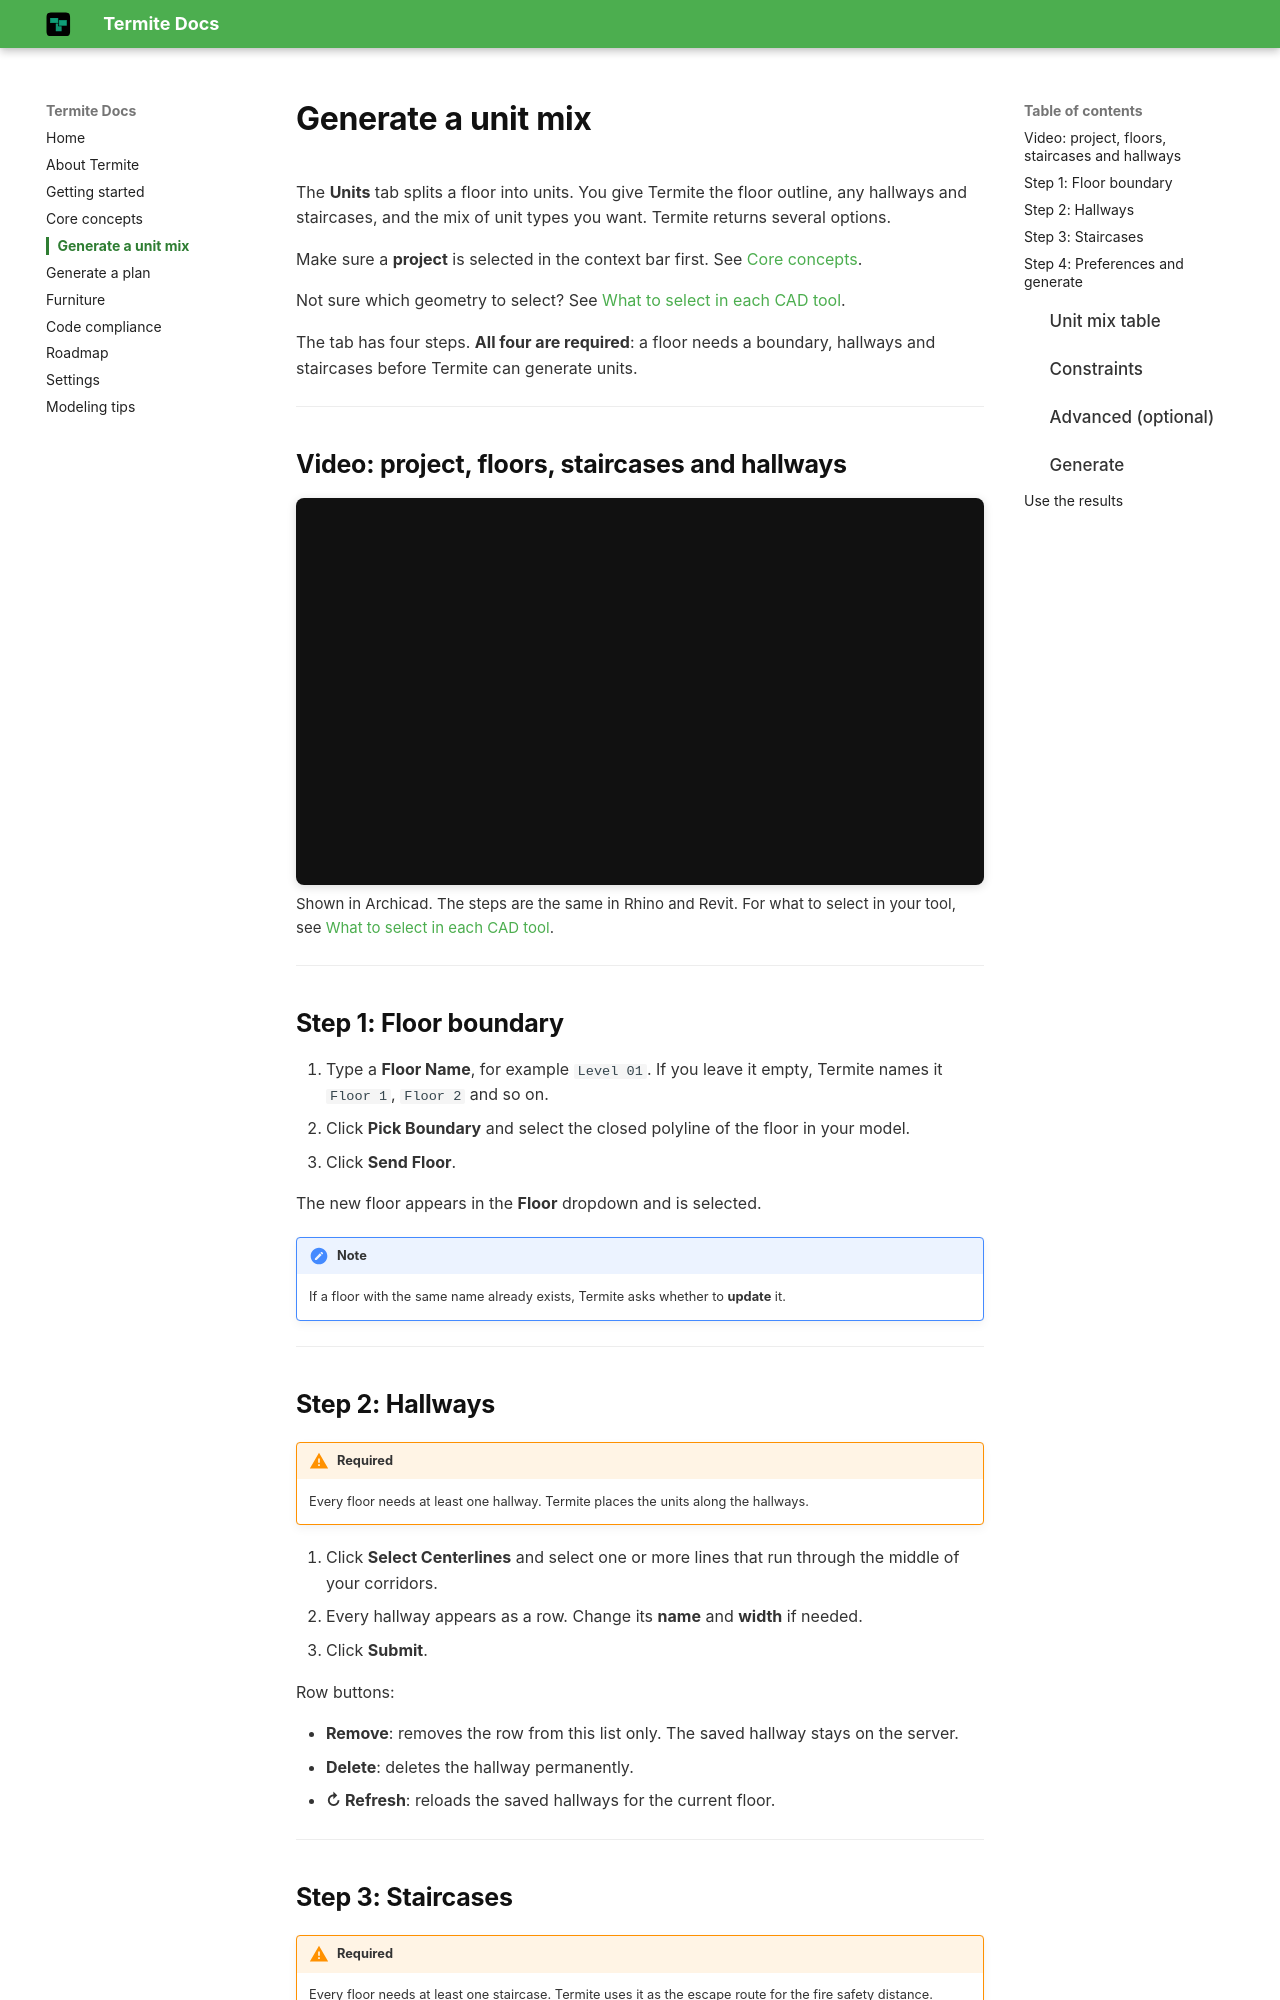

repository: Mohammad-H93/documents · page: unit-mix/index.html · generator: mkdocs

# Generate a unit mix

The **Units** tab splits a floor into units. You give Termite the floor outline, any hallways and staircases, and the mix of unit types you want. Termite returns several options.

Make sure a **project** is selected in the context bar first. See [Core concepts](concepts.md#project).

Not sure which geometry to select? See [What to select in each CAD tool](modeling-tips.md#what-to-select-in-each-cad-tool).

The tab has four steps. **All four are required**: a floor needs a boundary, hallways and staircases before Termite can generate units.

---

## Video: project, floors, staircases and hallways

<div class="video-embed">
  <iframe src="https://www.youtube-nocookie.com/embed/6YNZEUb26Cc" title="Create a project, floors, staircases and hallways" loading="lazy" allow="accelerometer; clipboard-write; encrypted-media; gyroscope; picture-in-picture" allowfullscreen></iframe>
</div>
<p class="video-note">Shown in Archicad. The steps are the same in Rhino and Revit. For what to select in your tool, see <a href="../modeling-tips/#what-to-select-in-each-cad-tool">What to select in each CAD tool</a>.</p>

---

## Step 1: Floor boundary

1. Type a **Floor Name**, for example `Level 01`. If you leave it empty, Termite names it `Floor 1`, `Floor 2` and so on.
2. Click **Pick Boundary** and select the closed polyline of the floor in your model.
3. Click **Send Floor**.

The new floor appears in the **Floor** dropdown and is selected.

!!! note
    If a floor with the same name already exists, Termite asks whether to **update** it.

---

## Step 2: Hallways

!!! warning "Required"
    Every floor needs at least one hallway. Termite places the units along the hallways.

1. Click **Select Centerlines** and select one or more lines that run through the middle of your corridors.
2. Every hallway appears as a row. Change its **name** and **width** if needed.
3. Click **Submit**.

Row buttons:

- **Remove**: removes the row from this list only. The saved hallway stays on the server.
- **Delete**: deletes the hallway permanently.
- **↻ Refresh**: reloads the saved hallways for the current floor.

---
